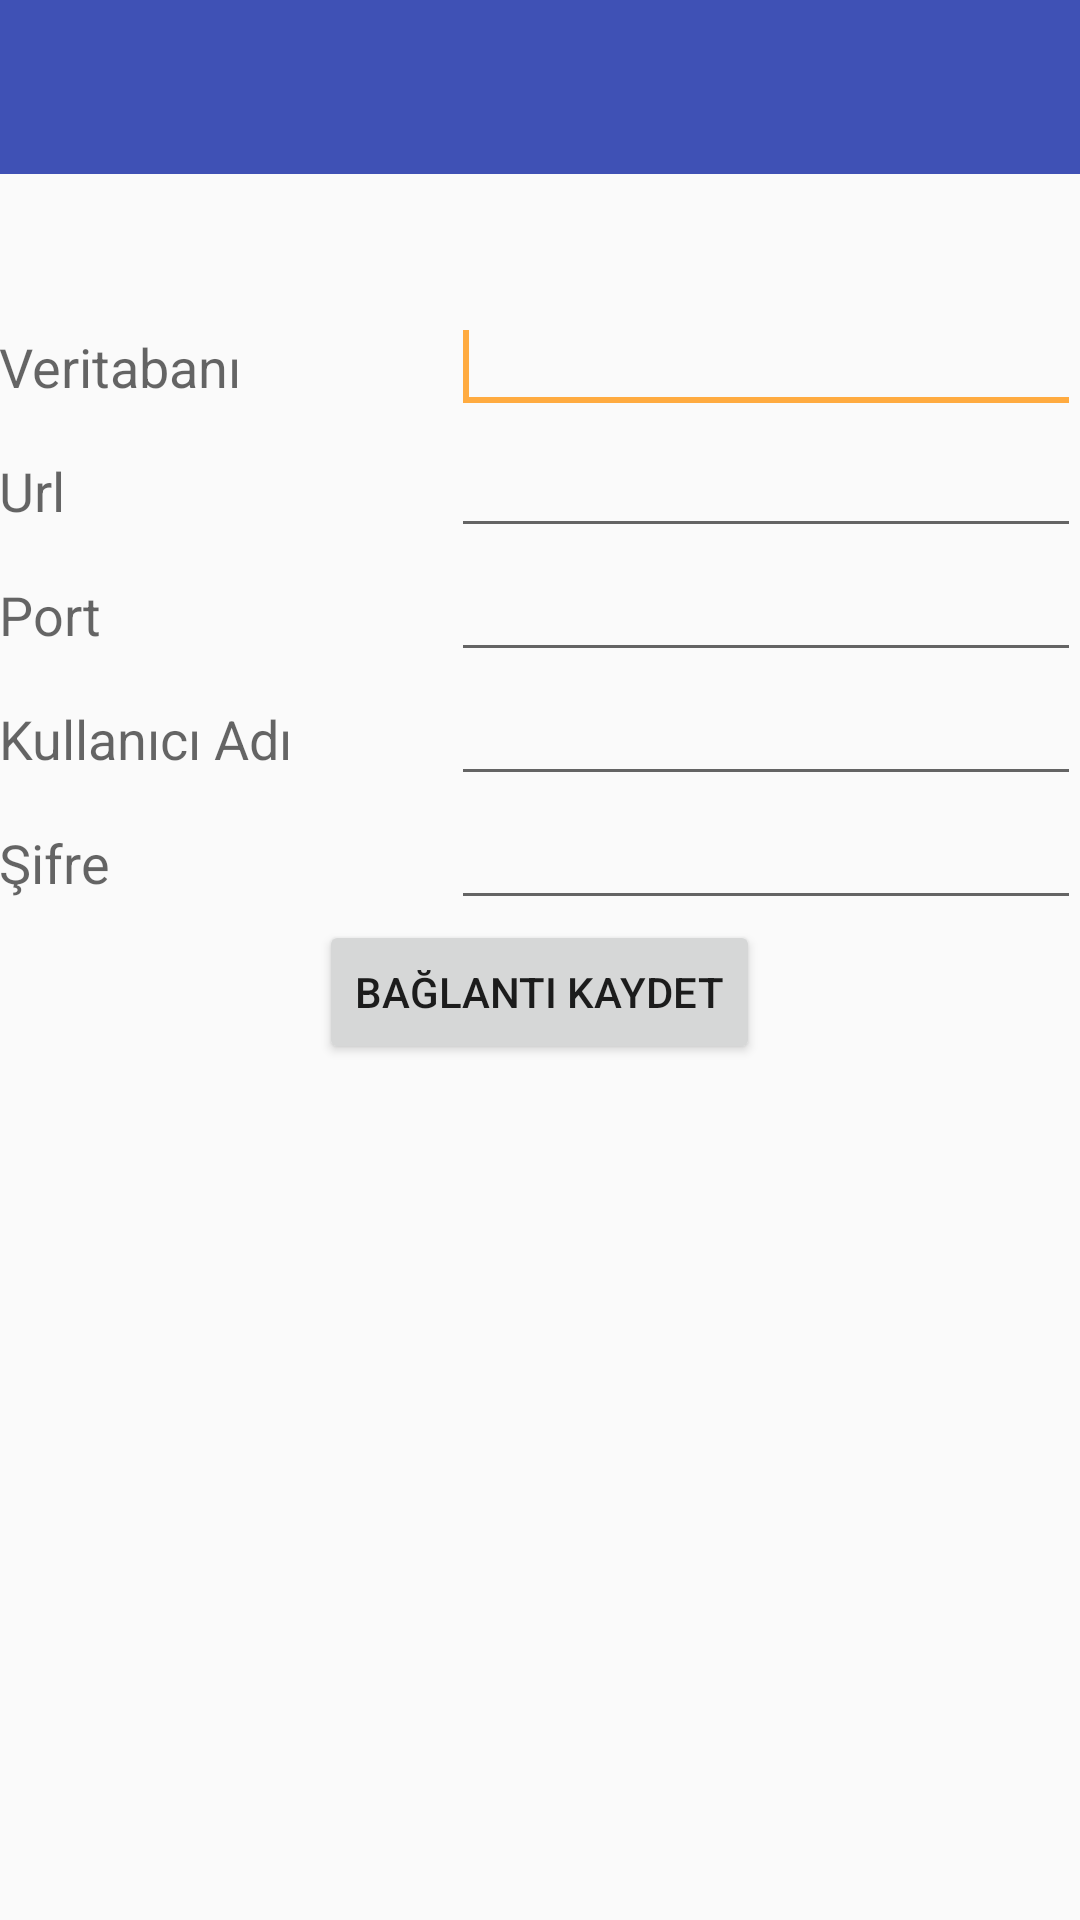

This screen was rendered from an Android layout file. Write that file and the resources it references.
<!-- AndroidManifest.xml: application theme AppTheme -->
<!-- res/layout/activity_display_host.xml -->
<ScrollView xmlns:android="http://schemas.android.com/apk/res/android"
    xmlns:tools="http://schemas.android.com/tools"
    android:id="@+id/scrollView1"
    android:layout_width="match_parent"
    android:layout_height="wrap_content"
    tools:context=".main.activity.DisplayHost" >



    <RelativeLayout
        android:layout_width="match_parent"
        android:layout_height="370dp"
        android:paddingBottom="@dimen/activity_vertical_margin"
        android:paddingLeft="@dimen/activity_horizontal_margin"
        android:paddingRight="@dimen/activity_horizontal_margin"
        android:paddingTop="@dimen/activity_vertical_margin">

        <android.support.v7.widget.Toolbar
            android:id="@+id/toolbar_display_host"
            android:layout_width="match_parent"
            android:layout_height="58dp"
            android:background="?attr/colorPrimary"
            android:minHeight="?attr/actionBarSize"
            android:titleTextColor="#ffffff"></android.support.v7.widget.Toolbar>

        <EditText
            android:id="@+id/editSchema"
            android:layout_width="wrap_content"
            android:layout_height="wrap_content"
            android:layout_marginTop="42dp"
            android:ems="10"
            android:inputType="text"
            android:layout_below="@+id/toolbar_display_host"
            android:layout_alignLeft="@+id/editUrl"
            android:layout_alignStart="@+id/editUrl">

            <requestFocus />
        </EditText>

        <EditText
            android:id="@+id/editUsernameLogin"
            android:layout_width="wrap_content"
            android:layout_height="wrap_content"
            android:ems="10"
            android:inputType="textEmailAddress"
            android:layout_below="@+id/editPort"
            android:layout_alignRight="@+id/toolbar_display_host"
            android:layout_alignEnd="@+id/toolbar_display_host" />

        <TextView
            android:id="@+id/textView1"
            android:layout_width="wrap_content"
            android:layout_height="wrap_content"
            android:layout_alignBottom="@+id/editSchema"
            android:layout_alignParentLeft="true"
            android:text="@string/schema"
            android:textAppearance="?android:attr/textAppearanceMedium"
            android:layout_alignBaseline="@+id/editSchema" />

        <TextView
            android:id="@+id/textView2"
            android:layout_width="wrap_content"
            android:layout_height="wrap_content"
            android:text="@string/port"
            android:textAppearance="?android:attr/textAppearanceMedium"
            android:layout_alignBaseline="@+id/editPort"
            android:layout_alignBottom="@+id/editPort"
            android:layout_alignParentLeft="true"
            android:layout_alignParentStart="false" />

        <TextView
            android:id="@+id/textView5"
            android:layout_width="wrap_content"
            android:layout_height="wrap_content"
            android:layout_alignBottom="@+id/editUrl"
            android:layout_alignLeft="@+id/textView1"
            android:text="@string/url"
            android:textAppearance="?android:attr/textAppearanceMedium"
            android:layout_alignBaseline="@+id/editUrl" />

        <TextView
            android:id="@+id/textView4"
            android:layout_width="wrap_content"
            android:layout_height="wrap_content"
            android:text="@string/username"
            android:textAppearance="?android:attr/textAppearanceMedium"
            android:layout_below="@+id/editUsernameLogin"
            android:layout_alignParentLeft="true"
            android:layout_alignParentStart="true"
            android:layout_alignBaseline="@+id/editUsernameLogin" />

        <EditText
            android:id="@+id/editPasswordLogin"
            android:layout_width="wrap_content"
            android:layout_height="wrap_content"
            android:ems="10"
            android:inputType="textPassword|text"
            android:layout_below="@+id/editUsernameLogin"
            android:layout_alignParentRight="true"
            android:layout_alignParentEnd="true" />

        <TextView
            android:id="@+id/textView3"
            android:layout_width="wrap_content"
            android:layout_height="wrap_content"
            android:layout_alignBaseline="@+id/editPasswordLogin"
            android:layout_alignBottom="@+id/editPasswordLogin"
            android:layout_alignParentLeft="true"
            android:text="@string/password"
            android:textAppearance="?android:attr/textAppearanceMedium" />

        <EditText
            android:id="@+id/editPort"
            android:layout_width="wrap_content"
            android:layout_height="wrap_content"
            android:ems="10"
            android:inputType="number|text"
            android:layout_below="@+id/editUrl"
            android:layout_alignLeft="@+id/editUsernameLogin"
            android:layout_alignStart="@+id/editUsernameLogin">


        </EditText>

        <EditText
            android:id="@+id/editUrl"
            android:layout_width="wrap_content"
            android:layout_height="wrap_content"
            android:layout_alignLeft="@+id/editPort"
            android:layout_below="@+id/editSchema"
            android:ems="10"
            android:inputType="text" />

        <Button
            android:id="@+id/button1"
            android:layout_width="wrap_content"
            android:layout_height="wrap_content"
            android:onClick="run"
            android:text="@string/save"
            android:layout_below="@+id/editPasswordLogin"
            android:layout_centerHorizontal="true" />

    </RelativeLayout>
</ScrollView>
<!-- resources referenced by this layout -->
<resources>
  <string name="password">Şifre</string>
  <string name="port">Port</string>
  <string name="save">Bağlantı Kaydet</string>
  <string name="schema">Veritabanı</string>
  <string name="url">Url</string>
  <string name="username">Kullanıcı Adı</string>
  <style name="AppTheme" parent="Theme.AppCompat.Light.NoActionBar">
          
          <item name="windowActionBar">false</item>
          
          <item name="colorPrimary">#3F51B5</item>
          
          <item name="colorPrimaryDark">#303F9F</item>
          
          <item name="colorAccent">#FFAB40</item>
      </style>
</resources>
